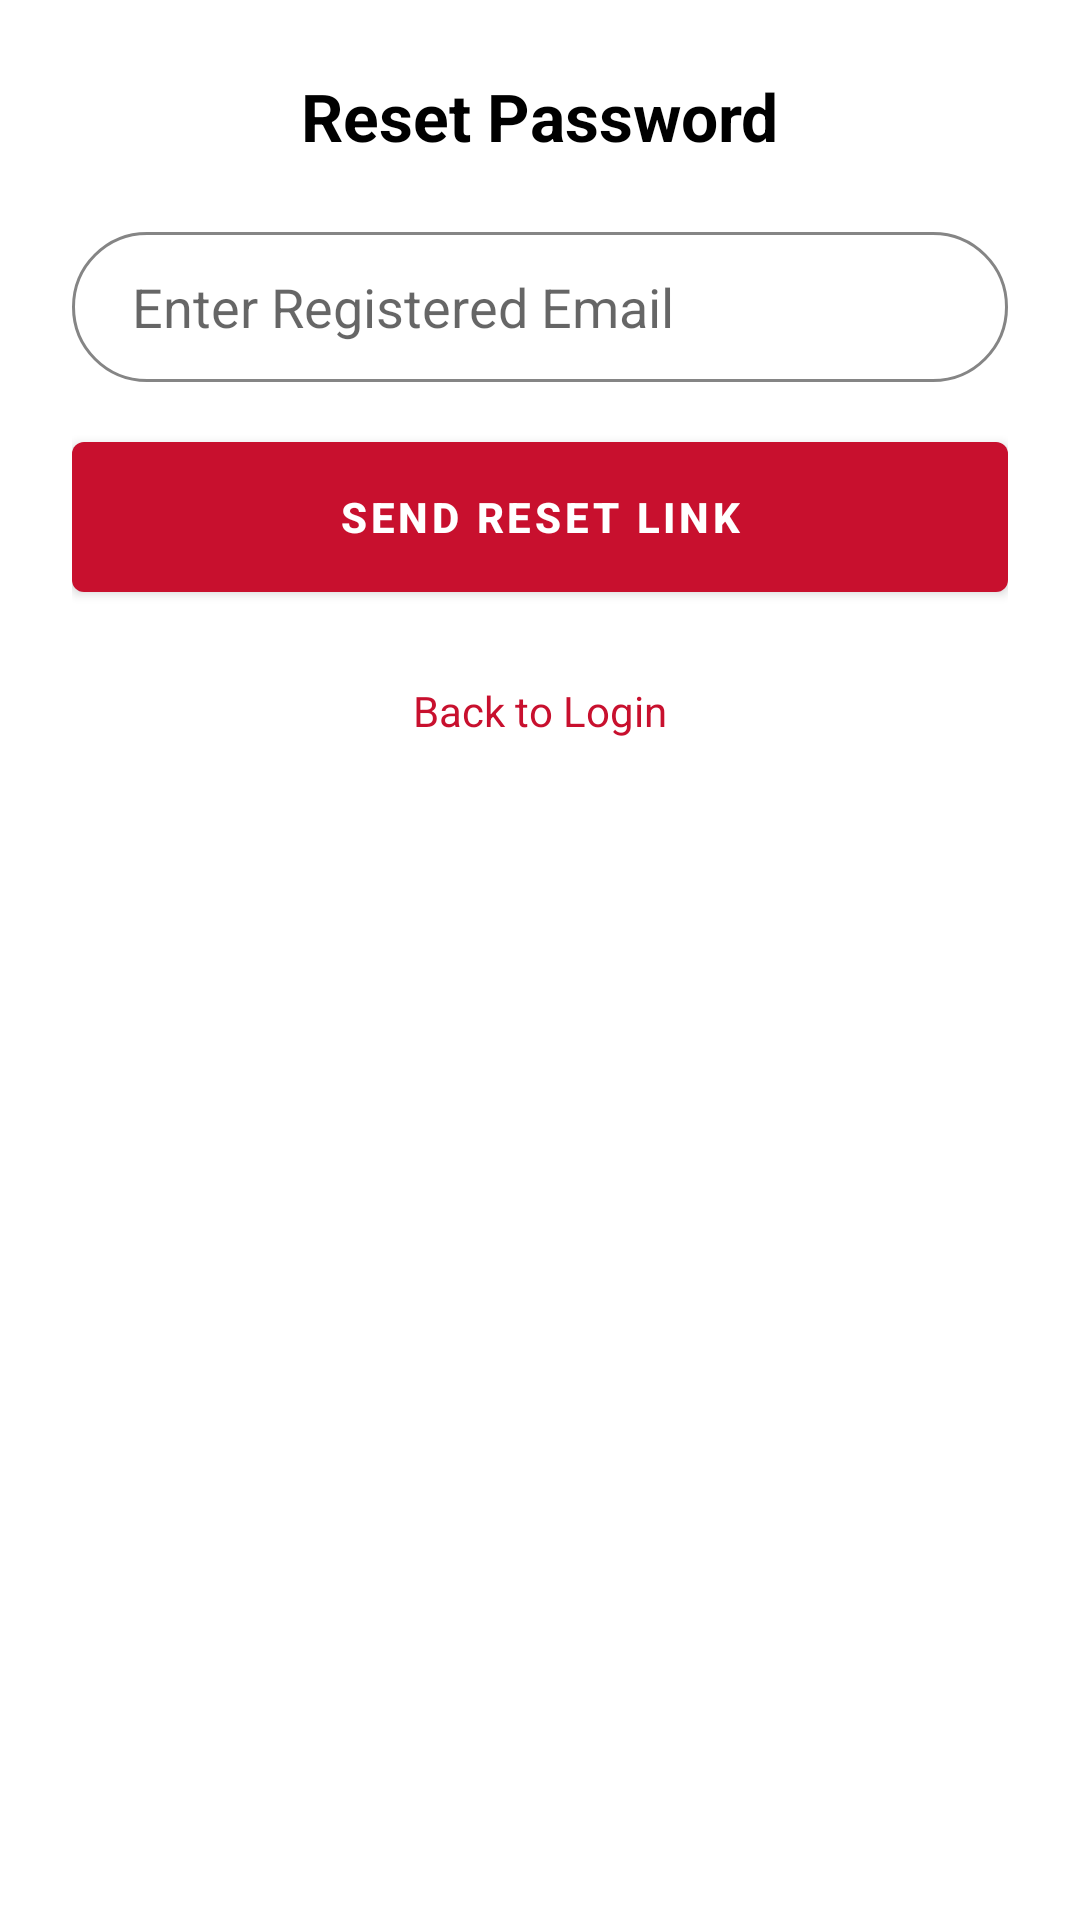

Write the Android layout XML for this screen, with the resource values it uses.
<!-- AndroidManifest.xml: application theme AppTheme -->
<!-- res/layout/forgotpassword_layout.xml -->
<?xml version="1.0" encoding="utf-8"?>
<LinearLayout xmlns:android="http://schemas.android.com/apk/res/android"
    android:layout_width="match_parent"
    android:layout_height="wrap_content"
    android:orientation="vertical"
    android:padding="24dp">

    <TextView
        android:layout_width="wrap_content"
        android:layout_height="wrap_content"
        android:layout_gravity="center_horizontal"
        android:layout_marginBottom="24dp"
        android:text="Reset Password"
        android:textColor="@color/black"
        android:textSize="22sp"
        android:textStyle="bold" />

    <EditText
        android:id="@+id/registered_emailid"
        android:layout_width="match_parent"
        android:layout_height="50dp"
        android:layout_marginBottom="20dp"
        android:background="@drawable/input_field_bg"
        android:hint="Enter Registered Email"
        android:inputType="textEmailAddress"
        android:paddingStart="20dp" />

    <Button
        android:id="@+id/forgotBtn"
        android:layout_width="match_parent"
        android:layout_height="50dp"
        android:background="@drawable/loginbutton_selector"
        android:text="Send Reset Link"
        android:textColor="@color/white"
        android:textStyle="bold" />

    <TextView
        android:id="@+id/backToLogin"
        android:layout_width="wrap_content"
        android:layout_height="wrap_content"
        android:layout_gravity="center_horizontal"
        android:layout_marginTop="20dp"
        android:padding="10dp"
        android:text="Back to Login"
        android:textColor="@color/colorPrimary" />
</LinearLayout>
<!-- resources referenced by this layout -->
<resources>
  <color name="black">#000000</color>
  <color name="colorPrimary">#C8102E</color>
  <color name="white">#FFFFFF</color>
  <!-- drawable input_field_bg (drawable) -->
  <?xml version="1.0" encoding="utf-8"?>
  <shape xmlns:android="http://schemas.android.com/apk/res/android"
      android:shape="rectangle">
  
      <solid android:color="@color/white" />
  
      <stroke
          android:width="1dp"
          android:color="@color/grey_light" />
  
      <corners android:radius="50dp" />
  </shape>
  <!-- drawable loginbutton_selector (drawable) -->
  <?xml version="1.0" encoding="utf-8"?>
  <selector xmlns:android="http://schemas.android.com/apk/res/android">
  
      <item android:state_pressed="true">
          <shape android:shape="rectangle">
              <corners android:radius="4dp" />
              <solid android:color="@color/colorPrimaryDark" />
          </shape>
      </item>
  
      <item>
          <shape android:shape="rectangle">
              <corners android:radius="4dp" />
              <solid android:color="@color/colorPrimary" />
          </shape>
      </item>
  
  </selector>
  <style name="AppTheme" parent="Theme.AppCompat.Light.NoActionBar">
          <item name="colorPrimary">@color/colorPrimary</item>
          <item name="colorPrimaryDark">@color/colorPrimaryDark</item>
          <item name="colorAccent">@color/colorAccent</item>
      </style>
  <color name="grey_light">#858585</color>
  <color name="colorPrimaryDark">#000000</color>
  <color name="colorAccent">#FAD23C</color>
</resources>
